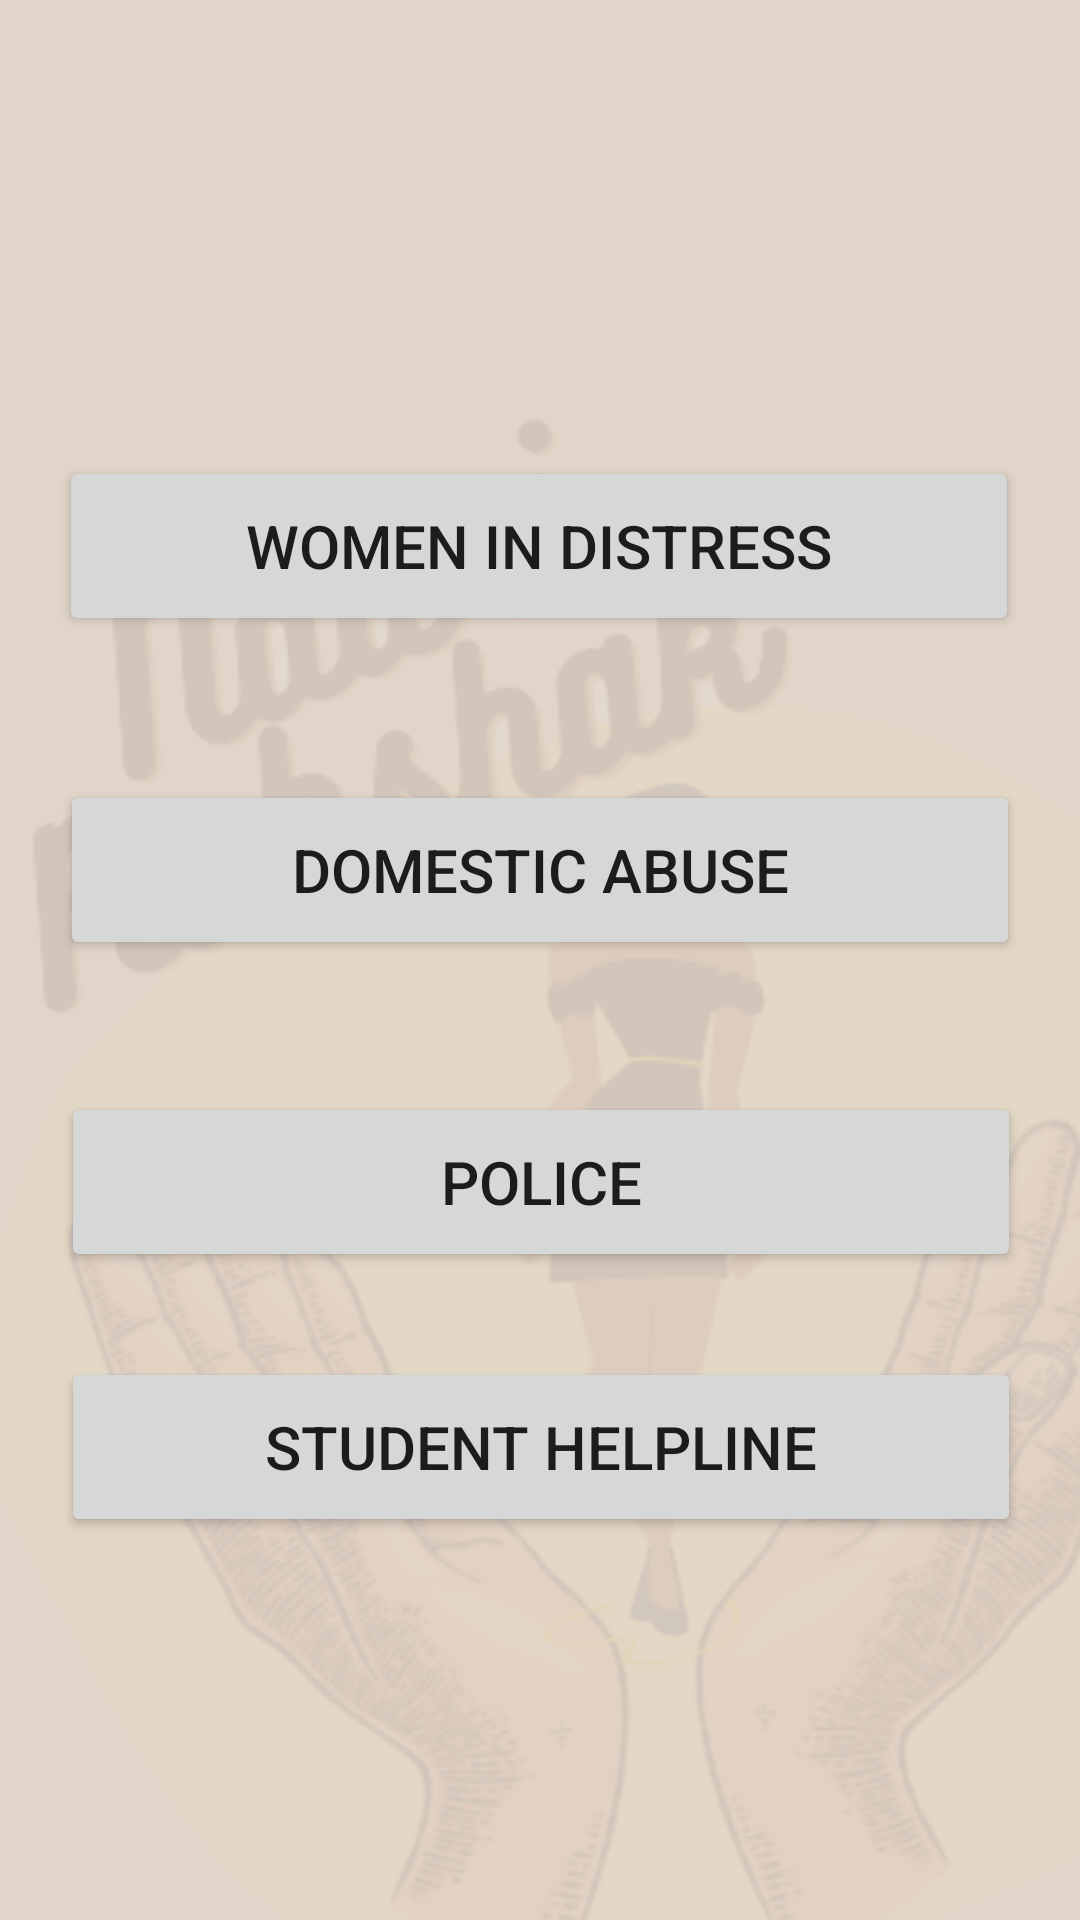

Write the Android layout XML for this screen, with the resource values it uses.
<!-- AndroidManifest.xml: application theme Theme.NaariRakshak -->
<!-- res/layout/activity_helpline.xml -->
<?xml version="1.0" encoding="utf-8"?>
<androidx.constraintlayout.widget.ConstraintLayout xmlns:android="http://schemas.android.com/apk/res/android"
    xmlns:app="http://schemas.android.com/apk/res-auto"
    xmlns:tools="http://schemas.android.com/tools"
    android:layout_width="match_parent"
    android:layout_height="match_parent"
    android:background="#e1d5c9">

    <Button
        android:id="@+id/button9"
        android:layout_width="320dp"
        android:layout_height="60dp"
        android:layout_marginTop="152dp"
        android:text="Women In Distress"
        android:textSize="20sp"
        app:cornerRadius="10dp"
        app:layout_constraintEnd_toEndOf="parent"
        app:layout_constraintHorizontal_bias="0.494"
        app:layout_constraintStart_toStartOf="parent"
        app:layout_constraintTop_toTopOf="parent" />

    <Button
        android:id="@+id/button10"
        android:layout_width="320dp"
        android:layout_height="60dp"
        android:layout_marginTop="48dp"
        android:text="Domestic Abuse"
        android:textSize="20sp"
        app:cornerRadius="10dp"
        app:layout_constraintEnd_toEndOf="parent"
        app:layout_constraintStart_toStartOf="parent"
        app:layout_constraintTop_toBottomOf="@id/button9" />

    <Button
        android:id="@+id/button11"
        android:layout_width="320dp"
        android:layout_height="60dp"
        android:layout_marginTop="44dp"
        android:text="Police"
        android:textSize="20sp"
        app:cornerRadius="10dp"
        app:layout_constraintEnd_toEndOf="parent"
        app:layout_constraintHorizontal_bias="0.505"
        app:layout_constraintStart_toStartOf="parent"
        app:layout_constraintTop_toBottomOf="@id/button10" />

    <Button
        android:id="@+id/button12"
        android:layout_width="320dp"
        android:layout_height="60dp"
        android:text="Student Helpline"
        android:textSize="20sp"
        app:cornerRadius="10dp"
        app:layout_constraintBottom_toBottomOf="parent"
        app:layout_constraintEnd_toEndOf="parent"
        app:layout_constraintHorizontal_bias="0.505"
        app:layout_constraintStart_toStartOf="parent"
        app:layout_constraintTop_toBottomOf="@id/button11"
        app:layout_constraintVertical_bias="0.181" />

    <ImageView
        android:id="@+id/imageView3"
        android:layout_width="550dp"
        android:layout_height="761dp"
        android:layout_marginTop="16dp"
        android:alpha="0.08"
        app:layout_constraintEnd_toEndOf="parent"
        app:layout_constraintHorizontal_bias="0.302"
        app:layout_constraintStart_toStartOf="parent"
        app:layout_constraintTop_toTopOf="parent"
        app:srcCompat="@drawable/naarirakshak" />

</androidx.constraintlayout.widget.ConstraintLayout>
<!-- resources referenced by this layout -->
<resources>
  <!-- drawable naarirakshak: png bitmap (drawable, 156932 bytes) -->
  <style name="Theme.NaariRakshak" parent="Theme.MaterialComponents.DayNight.DarkActionBar">
          
          <item name="colorPrimary">#202224</item>
          <item name="colorPrimaryVariant">#202224</item>
          <item name="colorOnPrimary">@color/white</item>
          
          <item name="colorSecondary">@color/teal_200</item>
          <item name="colorSecondaryVariant">@color/teal_700</item>
          <item name="colorOnSecondary">@color/black</item>
          
          <item name="android:statusBarColor" tools:targetApi="l">?attr/colorPrimaryVariant</item>
          
      </style>
  <color name="white">#FFFFFFFF</color>
      //onboarding colors
  <color name="teal_200">#FF03DAC5</color>
  <color name="teal_700">#FF018786</color>
  <color name="black">#FF000000</color>
</resources>
